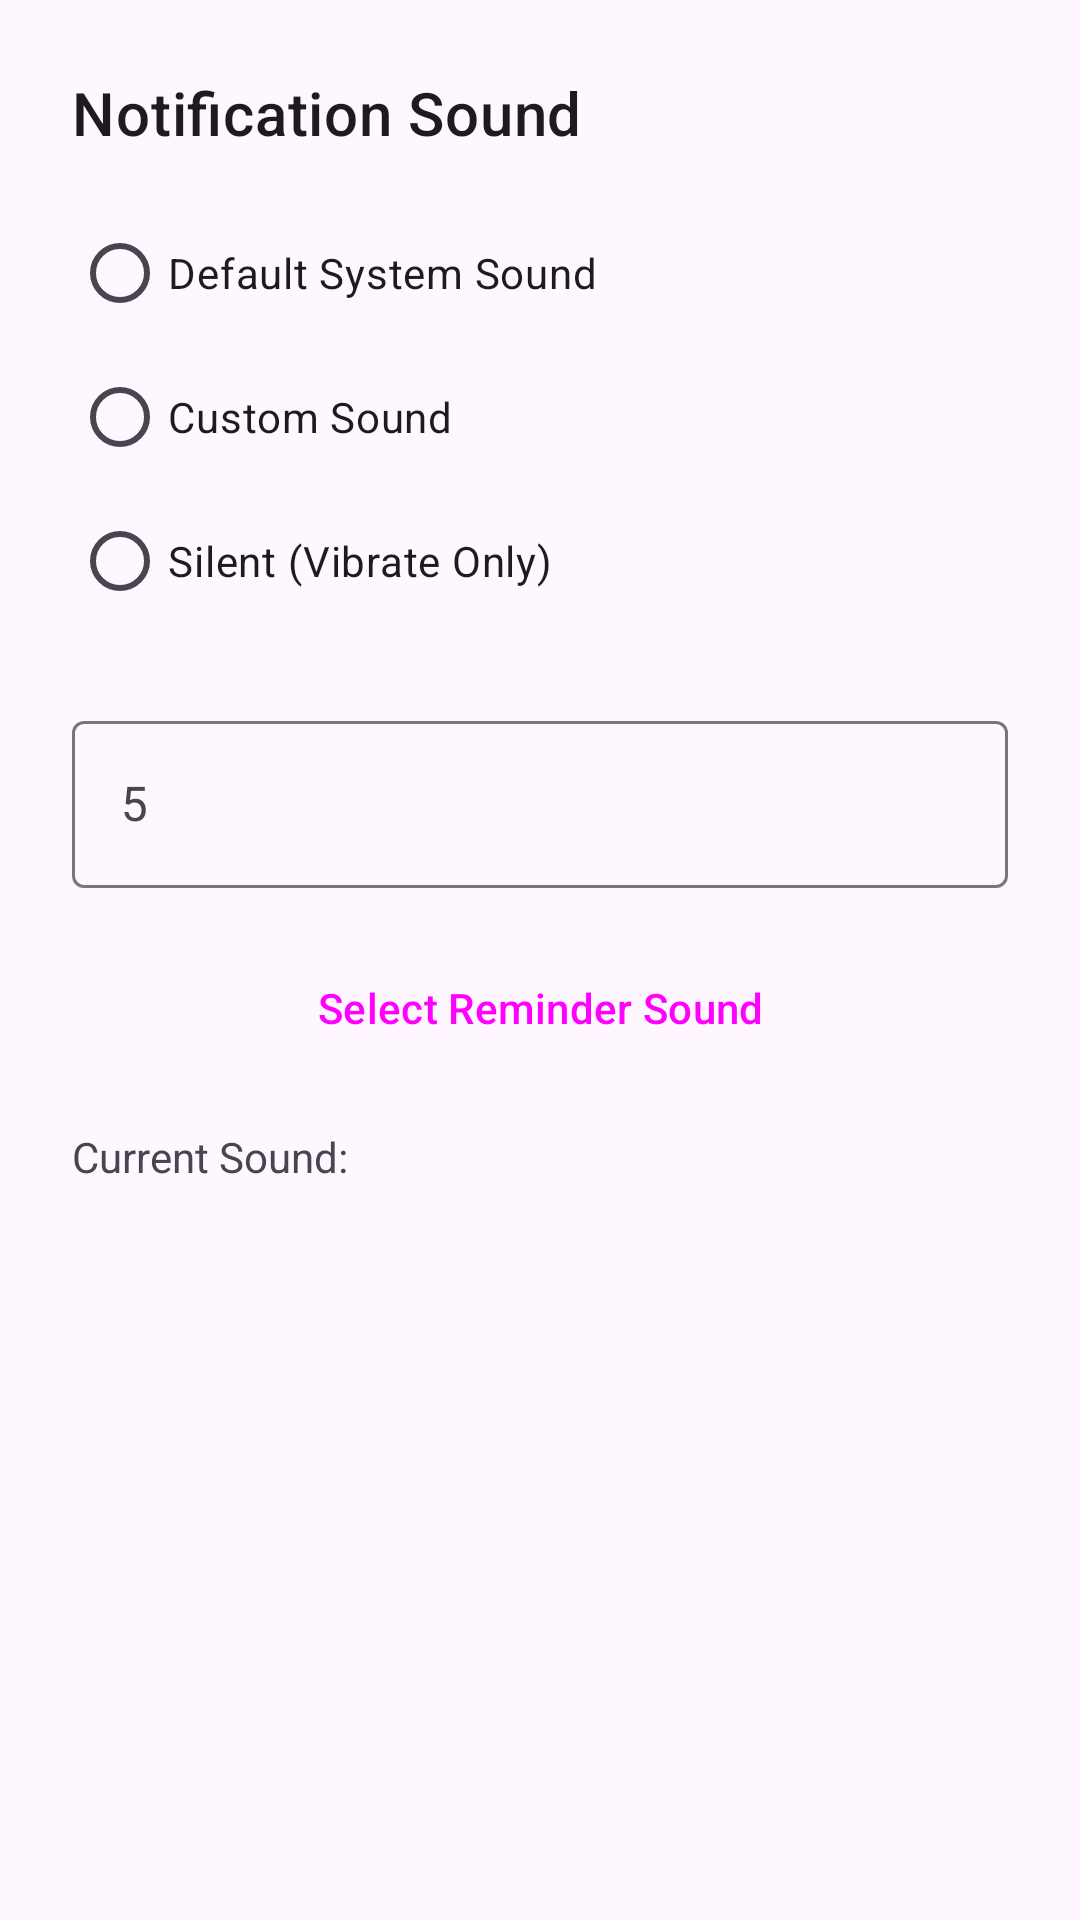

Android layout source for this screen:
<!-- AndroidManifest.xml: application theme Theme.SmartToDo -->
<!-- res/layout/dialog_notification_settings.xml -->
<?xml version="1.0" encoding="utf-8"?>
<LinearLayout xmlns:android="http://schemas.android.com/apk/res/android"
    android:layout_width="match_parent"
    android:layout_height="wrap_content"
    android:orientation="vertical"
    android:padding="24dp"
    android:background="?attr/colorSurface">

    <TextView
        android:id="@+id/textViewDialogTitle"
        android:layout_width="wrap_content"
        android:layout_height="wrap_content"
        android:text="@string/notification_settings_title"
        android:textAppearance="?attr/textAppearanceHeadline6"
        android:layout_marginBottom="16dp"/>

    <RadioGroup
        android:id="@+id/radioGroupSoundMode"
        android:layout_width="match_parent"
        android:layout_height="wrap_content"
        android:layout_marginBottom="24dp">

        <RadioButton
            android:id="@+id/radioButtonDefaultSound"
            android:layout_width="wrap_content"
            android:layout_height="wrap_content"
            android:minHeight="48dp"
            android:text="@string/notification_sound_mode_default"/>

        <RadioButton
            android:id="@+id/radioButtonCustomSound"
            android:layout_width="wrap_content"
            android:layout_height="wrap_content"
            android:minHeight="48dp"
            android:text="@string/notification_sound_mode_custom"/>

        <RadioButton
            android:id="@+id/radioButtonSilent"
            android:layout_width="wrap_content"
            android:layout_height="wrap_content"
            android:minHeight="48dp"
            android:text="@string/notification_sound_mode_silent"/>
    </RadioGroup>

    <com.google.android.material.textfield.TextInputLayout
        android:layout_width="match_parent"
        android:layout_height="wrap_content"
        android:layout_marginBottom="16dp">

        <com.google.android.material.textfield.TextInputEditText
            android:id="@+id/editTextSnoozeDuration"
            android:layout_width="match_parent"
            android:layout_height="wrap_content"
            android:hint="@string/notification_snooze_duration_hint"
            android:inputType="number"
            android:minHeight="48dp"
            android:autofillHints="username"/>

    </com.google.android.material.textfield.TextInputLayout>

    <Button
        android:id="@+id/buttonSelectSound"
        style="?attr/materialButtonOutlinedStyle"
        android:layout_width="match_parent"
        android:layout_height="wrap_content"
        android:minHeight="48dp"
        android:text="@string/select_reminder_sound"/>

    <TextView
        android:id="@+id/textCurrentSound"
        android:layout_width="match_parent"
        android:layout_height="wrap_content"
        android:text="@string/notification_current_sound_prefix"
        android:layout_marginTop="16dp"
        android:layout_marginBottom="24dp"/>

    <LinearLayout
        android:layout_width="match_parent"
        android:layout_height="wrap_content"
        android:gravity="end"
        android:orientation="horizontal"
        style="?android:attr/buttonBarStyle">

        <Button
            android:id="@+id/buttonClose"
            style="?android:attr/buttonBarButtonStyle"
            android:layout_width="wrap_content"
            android:layout_height="wrap_content"
            android:layout_marginEnd="8dp"
            android:minHeight="48dp"
            android:text="@string/dialog_close"/>

        <Button
            android:id="@+id/buttonSaveSettings"
            style="?android:attr/buttonBarButtonStyle"
            android:layout_width="wrap_content"
            android:layout_height="wrap_content"
            android:minHeight="48dp"
            android:text="@string/save"/>
    </LinearLayout>
</LinearLayout>
<!-- resources referenced by this layout -->
<resources>
  <string name="dialog_close">Close</string>
  <string name="notification_current_sound_prefix">Current Sound: </string>
  <string name="notification_settings_title">Notification Sound</string>
  <string name="notification_snooze_duration_hint">5</string>
  <string name="notification_sound_mode_custom">Custom Sound</string>
  <string name="notification_sound_mode_default">Default System Sound</string>
  <string name="notification_sound_mode_silent">Silent (Vibrate Only)</string>
  <string name="save">Save</string>
  <string name="select_reminder_sound">Select Reminder Sound</string>
  <color name="colorPrimary">@color/deepBlue</color>
  <color name="colorOnPrimary">#FFFFFF</color>
  <color name="colorSecondary">@color/accentGreen</color>
  <color name="colorOnSecondary">#FFFFFF</color>
  <color name="colorTertiary">@color/deepBlueLight</color>
  <color name="colorOnTertiary">#FFFFFF</color>
  <color name="colorBackground">@color/offWhite</color>
  <color name="colorSurface">@color/offWhite</color>
  <color name="colorOnSurface">@color/textBlack</color>
  <color name="colorOnSurfaceVariant">@color/textMuted</color>
  <color name="colorSurfaceVariant">@color/offWhiteAlt</color>
  <color name="colorError">#D50000</color>
  <color name="colorOnError">#FFFFFF</color>
  <color name="ripple_light">#20000000</color>
  <style name="Widget.App.Card.Elevated" parent="Widget.Material3.CardView.Elevated">
          <item name="cardCornerRadius">12dp</item>
          <item name="cardElevation">4dp</item>
      </style>
  <style name="Widget.App.Chip.Modern" parent="Widget.Material3.Chip.Filter">
          <item name="chipCornerRadius">8dp</item>
          <item name="android:textSize">14sp</item>
          <item name="android:textColor">?attr/colorOnSurface</item>
          <item name="chipStrokeWidth">1dp</item>
      </style>
  <color name="deepBlueDark">#062F6E</color>
  <color name="offWhite">#F8F9FA</color>
  <style name="TextAppearance.App.Headline1" parent="TextAppearance.Material3.HeadlineLarge" />
  <style name="TextAppearance.App.Headline2" parent="TextAppearance.Material3.HeadlineMedium" />
  <style name="TextAppearance.App.Headline3" parent="TextAppearance.Material3.HeadlineSmall" />
  <style name="TextAppearance.App.Headline4" parent="TextAppearance.Material3.TitleLarge" />
  <style name="TextAppearance.App.Headline5" parent="TextAppearance.Material3.TitleMedium" />
  <style name="TextAppearance.App.Headline6" parent="TextAppearance.Material3.TitleSmall" />
  <style name="TextAppearance.App.Subtitle1" parent="TextAppearance.Material3.BodyLarge" />
  <style name="TextAppearance.App.Subtitle2" parent="TextAppearance.Material3.BodyMedium" />
  <style name="TextAppearance.App.Body1" parent="TextAppearance.Material3.BodyLarge" />
  <style name="TextAppearance.App.Body2" parent="TextAppearance.Material3.BodyMedium" />
  <style name="TextAppearance.App.Caption" parent="TextAppearance.Material3.LabelMedium" />
  <style name="TextAppearance.App.Button" parent="TextAppearance.Material3.LabelLarge" />
  <style name="TextAppearance.App.Overline" parent="TextAppearance.Material3.LabelSmall" />
  <color name="deepBlue">#0D47A1</color>
  <color name="accentGreen">#43A047</color>
  <color name="deepBlueLight">#1976D2</color>
  <color name="textBlack">#000000</color>
  <color name="textMuted">#424242</color>
  <color name="offWhiteAlt">#F1F3F5</color>
  <style name="Widget.App.BottomSheet" parent="Widget.Material3.BottomSheet">
          <item name="shapeAppearance">@style/ShapeAppearance.App.LargeComponent</item>
      </style>
  <style name="ShapeAppearance.App.MediumComponent" parent="ShapeAppearance.Material3.MediumComponent">
          <item name="cornerSize">12dp</item>
      </style>
  <style name="ShapeAppearance.App.LargeComponent" parent="ShapeAppearance.Material3.LargeComponent">
          <item name="cornerFamily">rounded</item>
          <item name="cornerSize">16dp</item>
      </style>
</resources>
